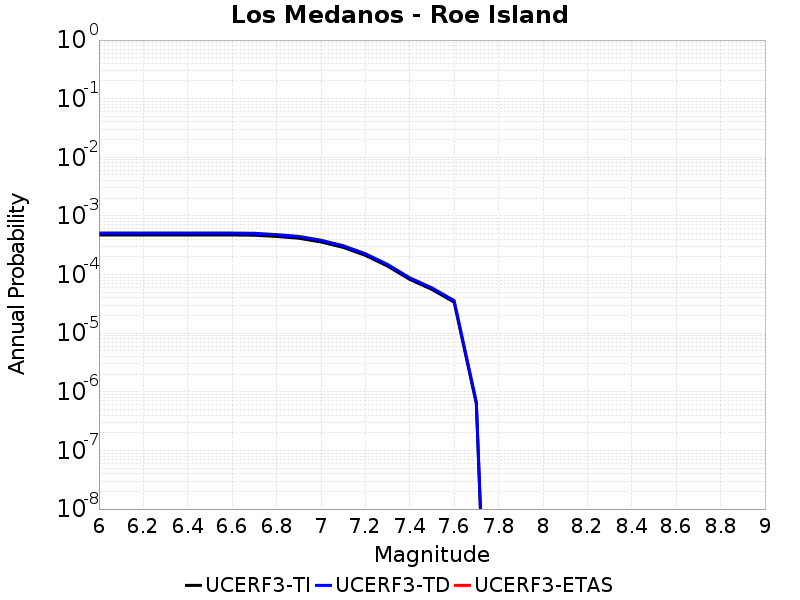

Data behind this chart, as committed beside it:
Magnitude, UCERF3-TI Prob, UCERF3-TD Prob, UCERF3-ETAS Prob
6.0, 4.730149E-4, 5.107457E-4, 0.0
6.1, 4.730149E-4, 5.107457E-4, 0.0
6.2, 4.730149E-4, 5.107457E-4, 0.0
6.3, 4.730149E-4, 5.107457E-4, 0.0
6.4, 4.730149E-4, 5.107457E-4, 0.0
6.5, 4.730149E-4, 5.107457E-4, 0.0
6.6, 4.730149E-4, 5.107457E-4, 0.0
6.7, 4.6869842E-4, 5.0639996E-4, 0.0
6.8, 4.4672855E-4, 4.811048E-4, 0.0
6.9, 4.165983E-4, 4.4811182E-4, 0.0
7.0, 3.598806E-4, 3.8570497E-4, 0.0
7.1, 2.9077442E-4, 3.1121168E-4, 0.0
7.2, 2.1282726E-4, 2.2719166E-4, 0.0
7.3, 1.3948113E-4, 1.4902487E-4, 0.0
7.4, 8.270864E-5, 8.8193694E-5, 0.0
7.5, 5.5702203E-5, 5.9348644E-5, 0.0
7.6, 3.381751E-5, 3.6009682E-5, 0.0
7.7, 6.2525356E-7, 6.731086E-7, 0.0
